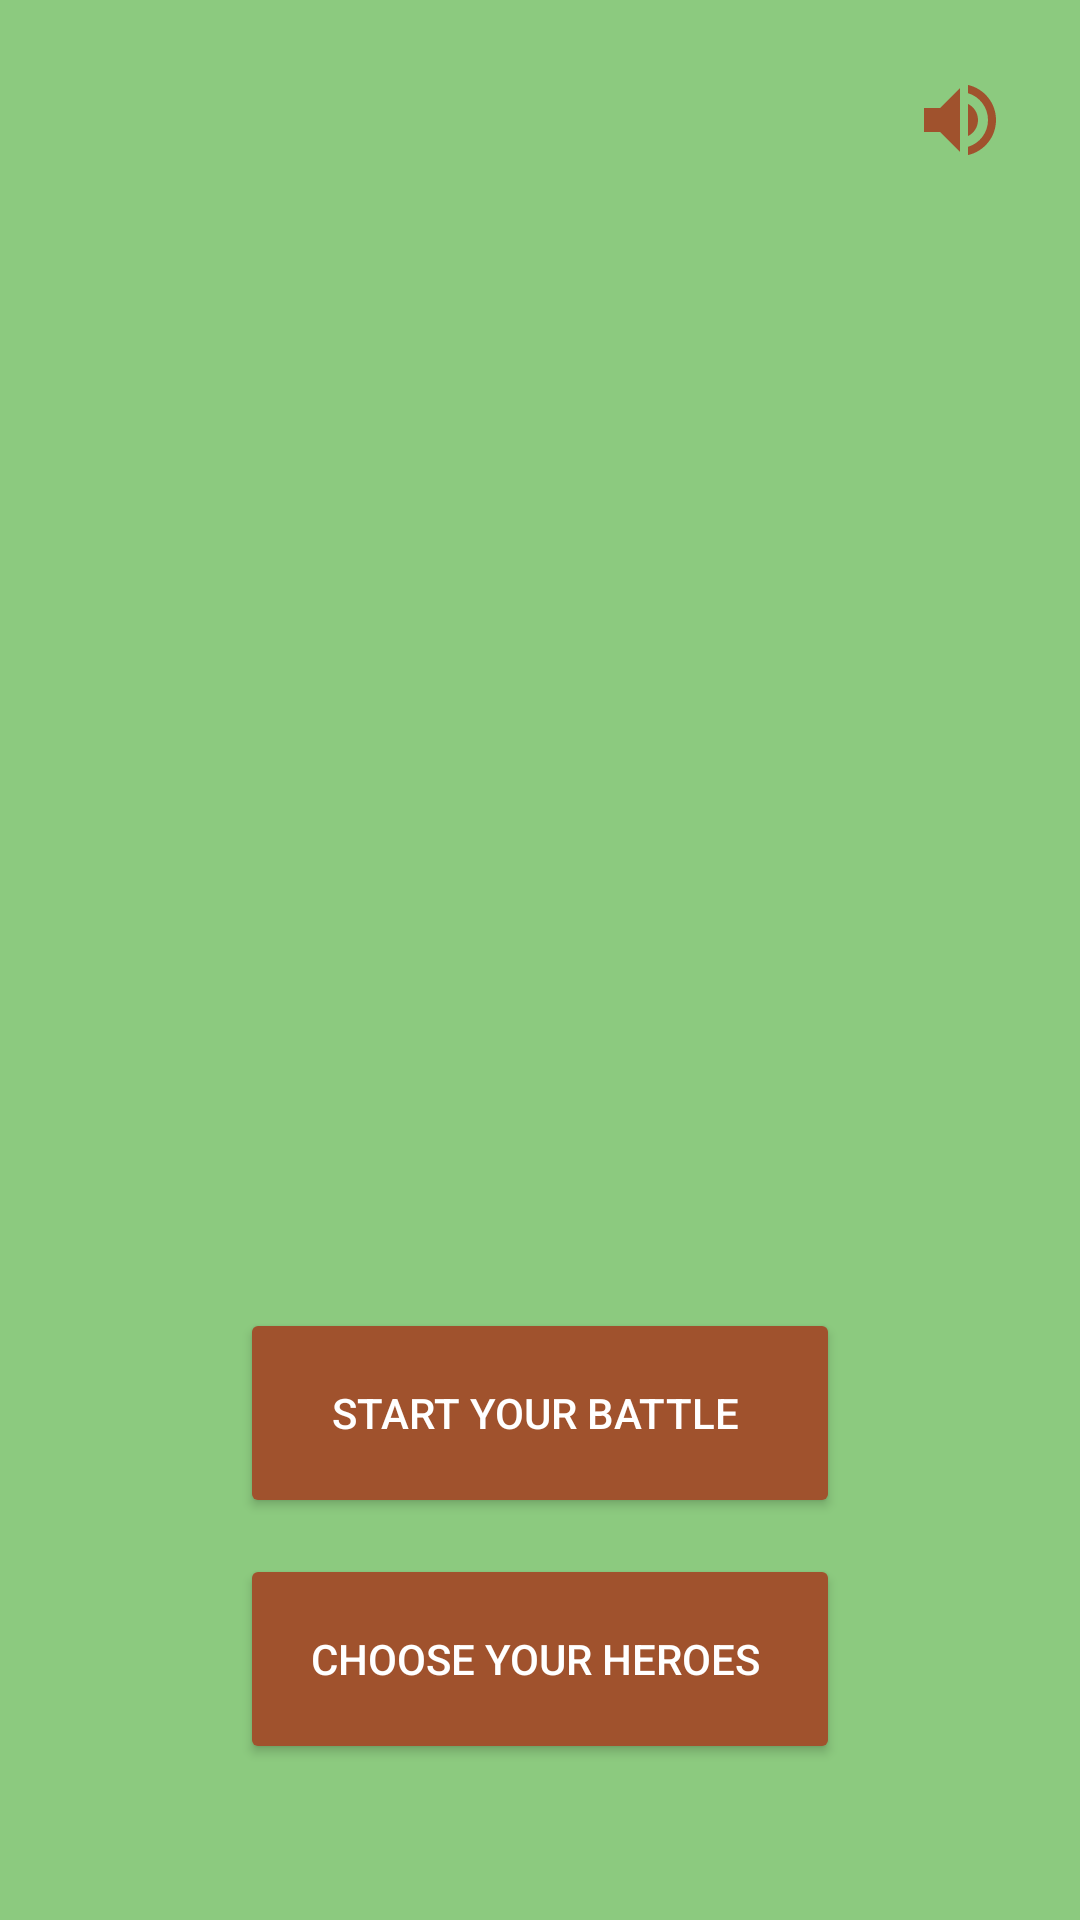

This screen was rendered from an Android layout file. Write that file and the resources it references.
<!-- AndroidManifest.xml: application theme Theme.Bambussi -->
<!-- res/layout/activity_main.xml -->
<?xml version="1.0" encoding="utf-8"?>
<androidx.constraintlayout.widget.ConstraintLayout xmlns:android="http://schemas.android.com/apk/res/android"
    xmlns:app="http://schemas.android.com/apk/res-auto"
    xmlns:tools="http://schemas.android.com/tools"
    android:id="@+id/main"
    android:layout_width="match_parent"
    android:layout_height="match_parent"
    android:background="#8CCA7F"
    tools:context=".MainActivity">

    

    <ImageView
        android:id="@+id/imageView3"
        android:layout_width="284dp"
        android:layout_height="262dp"
        android:layout_marginBottom="60dp"
        android:background="#8CCA7F"
        android:scaleX="-1"
        android:translationX="60dp"
        android:translationY="60dp"
        app:layout_constraintBottom_toBottomOf="parent"
        app:layout_constraintEnd_toEndOf="parent"
        app:srcCompat="@drawable/nybambus" />

    <ImageView
        android:id="@+id/imageView"
        android:layout_width="284dp"
        android:layout_height="262dp"
        android:layout_marginBottom="60dp"
        android:background="#8CCA7F"
        android:translationX="-60dp"
        android:translationY="60dp"
        app:layout_constraintBottom_toBottomOf="parent"
        app:layout_constraintStart_toStartOf="parent"
        app:srcCompat="@drawable/nybambus" />

    <ImageButton
        android:id="@+id/btnMute"
        android:layout_width="48dp"
        android:layout_height="48dp"
        android:layout_marginTop="16dp"
        android:layout_marginEnd="16dp"
        android:background="?attr/selectableItemBackgroundBorderless"
        android:contentDescription="Mute toggle"
        android:padding="8dp"
        android:scaleType="fitCenter"
        android:src="@drawable/ic_volume_up"
        app:tint="#A0522D"
        app:layout_constraintEnd_toEndOf="parent"
        app:layout_constraintTop_toTopOf="parent" />

    <ImageView
        android:id="@+id/imgLogo"
        android:layout_width="289dp"
        android:layout_height="324dp"
        android:layout_margin="32dp"
        android:scaleType="fitCenter"
        android:src="@drawable/plsvirk"
        app:layout_constraintBottom_toTopOf="@+id/buttonCard"
        app:layout_constraintEnd_toEndOf="parent"
        app:layout_constraintStart_toStartOf="parent"
        app:layout_constraintTop_toBottomOf="@+id/btnMute" />

    <com.google.android.material.card.MaterialCardView
        android:id="@+id/buttonCard"
        android:layout_width="wrap_content"
        android:layout_height="wrap_content"
        android:layout_marginBottom="32dp"
        app:cardBackgroundColor="@android:color/transparent"
        app:cardElevation="0dp"
        app:strokeWidth="0dp"
        app:layout_constraintBottom_toBottomOf="parent"
        app:layout_constraintEnd_toEndOf="parent"
        app:layout_constraintStart_toStartOf="parent">

        <LinearLayout
            android:layout_width="wrap_content"
            android:layout_height="wrap_content"
            android:orientation="vertical"
            android:padding="20dp">

            <Button
                android:id="@+id/btnBattle"
                android:layout_width="200dp"
                android:layout_height="70dp"
                android:layout_marginBottom="12dp"
                android:backgroundTint="#A0522D"
                android:text="Start Your Battle "
                android:textColor="@android:color/white" />

            <Button
                android:id="@+id/btn_to_champ_select"
                android:layout_width="200dp"
                android:layout_height="70dp"
                android:backgroundTint="#A0522D"
                android:onClick="goToChampSelect"
                android:text="Choose Your Heroes "
                android:textColor="@android:color/white" />

        </LinearLayout>
    </com.google.android.material.card.MaterialCardView>

</androidx.constraintlayout.widget.ConstraintLayout>
<!-- resources referenced by this layout -->
<resources>
  <!-- drawable ic_volume_up (drawable) -->
  <vector xmlns:android="http://schemas.android.com/apk/res/android"
      android:width="24dp"
      android:height="24dp"
      android:viewportWidth="24"
      android:viewportHeight="24">
      <path
          android:fillColor="#2E7D32"
          android:pathData="M3,9v6h4l5,5V4L7,9H3zM16.5,12c0,-1.77 -1.02,-3.29 -2.5,-4.03v8.05c1.48,-0.73 2.5,-2.25 2.5,-4.02zM14,3.23v2.06c2.89,0.86 5,3.54 5,6.71s-2.11,5.85 -5,6.71v2.06c4.01,-0.91 7,-4.49 7,-8.77s-2.99,-7.86 -7,-8.77z"/>
  </vector>
  <style name="Theme.Bambussi" parent="Base.Theme.Bambussi" />
  <style name="Base.Theme.Bambussi" parent="Theme.Material3.DayNight.NoActionBar">
          
          
      </style>
</resources>
